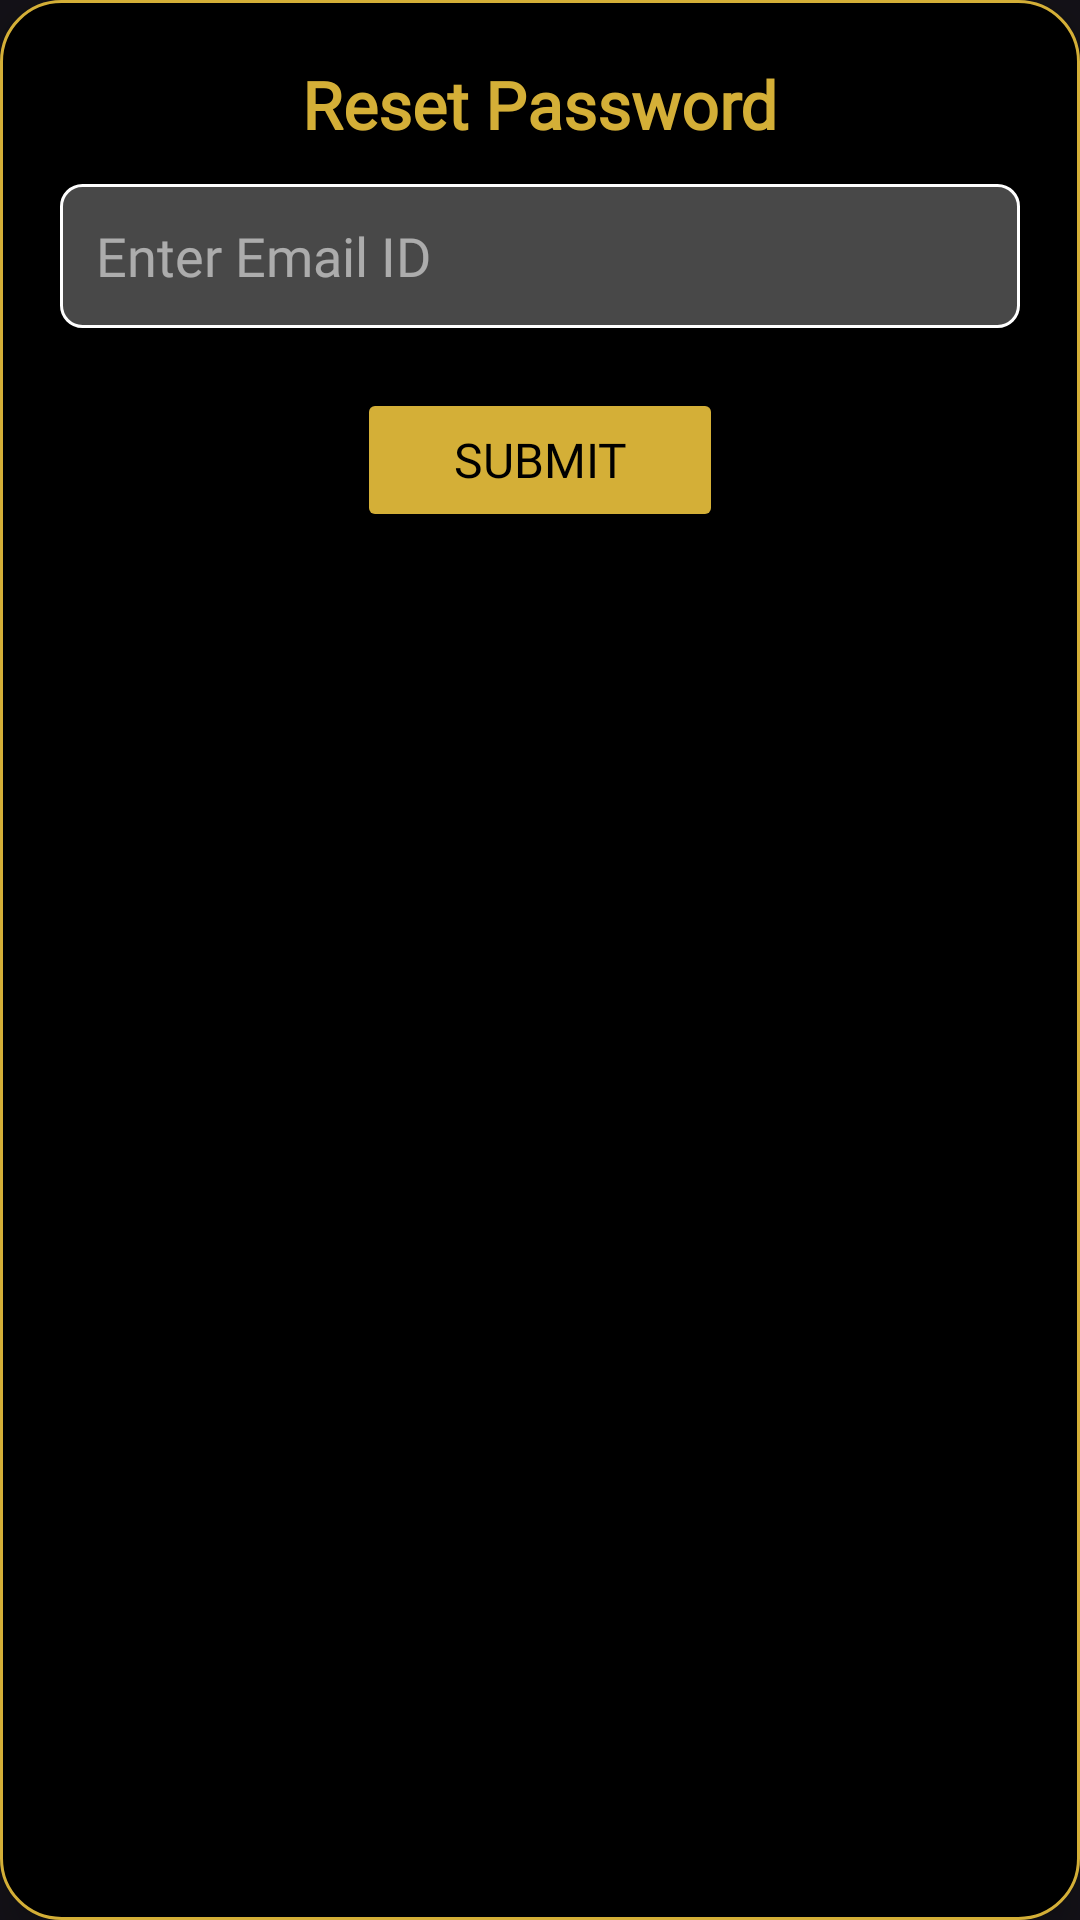

Android layout source for this screen:
<!-- AndroidManifest.xml: application theme Theme.HectoClash -->
<!-- res/layout/resetemaildialogue.xml -->
<?xml version="1.0" encoding="utf-8"?>
<androidx.constraintlayout.widget.ConstraintLayout xmlns:android="http://schemas.android.com/apk/res/android"
    xmlns:app="http://schemas.android.com/apk/res-auto"
    android:layout_width="360dp"
    android:layout_height="wrap_content"
    android:padding="20dp"
    android:background="@drawable/rounded_corners_dialogue"
    android:elevation="10dp">

    <TextView
        android:id="@+id/tv_reset_password_title"
        android:layout_width="wrap_content"
        android:layout_height="wrap_content"
        android:text="Reset Password"
        android:textSize="22sp"
        android:textColor="#D4AF37"
        android:fontFamily="@font/russo_one"
        android:textStyle="bold"
        app:layout_constraintTop_toTopOf="parent"
        app:layout_constraintStart_toStartOf="parent"
        app:layout_constraintEnd_toEndOf="parent"
        android:layout_marginBottom="12dp"/>

    <EditText
        android:id="@+id/et_email"
        android:layout_width="0dp"
        android:layout_height="48dp"
        android:hint="Enter Email ID"
        android:inputType="textEmailAddress"
        android:textColorHint="#8CFFFFFF"
        android:textColor="@color/white"
        android:fontFamily="@font/russo_one"
        android:padding="12dp"
        android:background="@drawable/rounded_corners"
        app:layout_constraintTop_toBottomOf="@id/tv_reset_password_title"
        app:layout_constraintStart_toStartOf="parent"
        app:layout_constraintEnd_toEndOf="parent"
        android:layout_marginTop="12dp" />

    <Button
        android:id="@+id/btn_submit"
        android:layout_width="wrap_content"
        android:layout_height="wrap_content"
        android:text="Submit"
        android:textColor="#000000"
        android:textSize="16sp"
        android:backgroundTint="#D4AF37"
        android:fontFamily="@font/russo_one"
        android:paddingHorizontal="32dp"
        android:paddingVertical="10dp"
        android:layout_marginTop="20dp"
        app:layout_constraintTop_toBottomOf="@id/et_email"
        app:layout_constraintStart_toStartOf="parent"
        app:layout_constraintEnd_toEndOf="parent" />

</androidx.constraintlayout.widget.ConstraintLayout>
<!-- resources referenced by this layout -->
<resources>
  <color name="white">#FFFFFFFF</color>
  <!-- drawable rounded_corners (drawable) -->
  <?xml version="1.0" encoding="utf-8"?>
  <shape xmlns:android="http://schemas.android.com/apk/res/android">
      <solid android:color="#48FFFFFF" />
      <stroke android:width="1sp"
          android:color="#FFFFFF"/>
      <corners android:radius="7sp" />
  </shape>
  <!-- drawable rounded_corners_dialogue (drawable) -->
  <?xml version="1.0" encoding="utf-8"?>
  <shape xmlns:android="http://schemas.android.com/apk/res/android"
      android:shape="rectangle">
  
      <solid android:color="#000000" />
  
      <corners android:radius="20dp" />
  
      <stroke
          android:width="1dp"
          android:color="#D4AF37" />
  
      <padding
          android:left="8dp"
          android:top="8dp"
          android:right="8dp"
          android:bottom="8dp" />
  </shape>
  <style name="Theme.HectoClash" parent="Base.Theme.HectoClash" />
  <style name="Base.Theme.HectoClash" parent="Theme.Material3.Dark.NoActionBar">
          
          <item name="colorPrimary">@color/my_primary</item>
  
      </style>
  <color name="my_primary">#E6A50C</color>
</resources>
